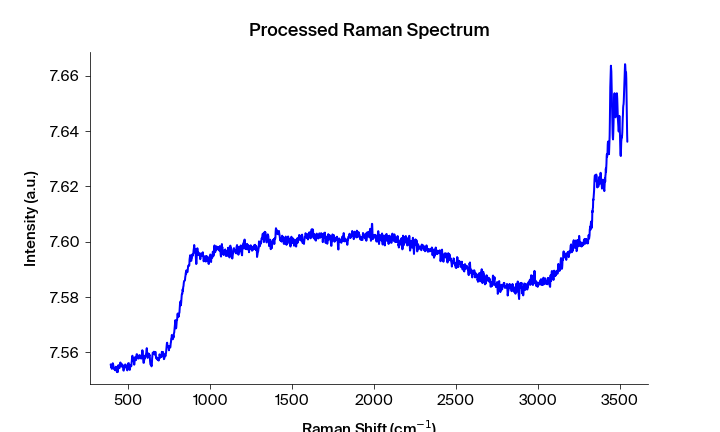

The data file committed next to this chart (first rows):
Pixels #, Intensity (a.u.), Wavelength (nm), Raman shift (cm-1), Raman shift (cm-1) adjusted, Filtered Intensity (a.u.), Baselined Filtered Intensity (a.u.)
0.0, 7.556, 543.4, 393.5, 393.2, 7.555, -0.03522
1.0, 7.555, 543.4, 395.4, 395.1, 7.555, -0.03476
2.0, 7.555, 543.5, 397.2, 396.9, 7.555, -0.03476
3.0, 7.555, 543.5, 399.1, 398.8, 7.555, -0.03476
4.0, 7.554, 543.6, 400.9, 400.6, 7.555, -0.03507
5.0, 7.556, 543.6, 402.8, 402.5, 7.555, -0.03476
6.0, 7.555, 543.7, 404.7, 404.4, 7.556, -0.03411
7.0, 7.556, 543.8, 406.5, 406.2, 7.556, -0.03411
8.0, 7.556, 543.8, 408.4, 408.1, 7.555, -0.03469
9.0, 7.555, 543.9, 410.2, 409.9, 7.555, -0.03469
10.0, 7.555, 543.9, 412.1, 411.8, 7.555, -0.03523
11.0, 7.554, 544, 413.9, 413.6, 7.554, -0.03543
12.0, 7.554, 544, 415.8, 415.5, 7.554, -0.03553
13.0, 7.554, 544.1, 417.7, 417.4, 7.554, -0.03571
14.0, 7.554, 544.1, 419.5, 419.2, 7.554, -0.03591
15.0, 7.554, 544.2, 421.4, 421.1, 7.554, -0.03554
16.0, 7.554, 544.3, 423.2, 422.9, 7.554, -0.03554
17.0, 7.555, 544.3, 425.1, 424.8, 7.554, -0.03569
18.0, 7.555, 544.4, 426.9, 426.6, 7.554, -0.03569
19.0, 7.554, 544.4, 428.8, 428.5, 7.554, -0.03569
20.0, 7.554, 544.5, 430.6, 430.3, 7.554, -0.03593
21.0, 7.553, 544.5, 432.5, 432.2, 7.554, -0.03618
22.0, 7.554, 544.6, 434.4, 434, 7.554, -0.03618
23.0, 7.553, 544.6, 436.2, 435.9, 7.554, -0.03593
24.0, 7.555, 544.7, 438.1, 437.7, 7.555, -0.03469
25.0, 7.555, 544.7, 439.9, 439.6, 7.555, -0.03469
26.0, 7.555, 544.8, 441.8, 441.4, 7.555, -0.03469
27.0, 7.555, 544.9, 443.6, 443.3, 7.555, -0.03523
28.0, 7.554, 544.9, 445.5, 445.1, 7.555, -0.03524
29.0, 7.554, 545, 447.3, 447, 7.555, -0.03524
30.0, 7.555, 545, 449.2, 448.8, 7.555, -0.03473
31.0, 7.556, 545.1, 451, 450.7, 7.555, -0.03444
32.0, 7.556, 545.1, 452.9, 452.5, 7.556, -0.03422
33.0, 7.555, 545.2, 454.7, 454.4, 7.556, -0.03422
34.0, 7.556, 545.2, 456.6, 456.2, 7.556, -0.03422
35.0, 7.555, 545.3, 458.4, 458.1, 7.555, -0.03437
36.0, 7.556, 545.4, 460.3, 459.9, 7.555, -0.03435
37.0, 7.555, 545.4, 462.1, 461.7, 7.555, -0.03438
38.0, 7.555, 545.5, 464, 463.6, 7.555, -0.03438
39.0, 7.555, 545.5, 465.8, 465.4, 7.555, -0.0344
40.0, 7.555, 545.6, 467.7, 467.3, 7.555, -0.03481
41.0, 7.555, 545.6, 469.5, 469.1, 7.555, -0.03525
42.0, 7.554, 545.7, 471.3, 471, 7.554, -0.03581
43.0, 7.553, 545.7, 473.2, 472.8, 7.554, -0.03581
44.0, 7.554, 545.8, 475, 474.7, 7.554, -0.03582
45.0, 7.555, 545.8, 476.9, 476.5, 7.555, -0.03506
46.0, 7.555, 545.9, 478.7, 478.3, 7.555, -0.03502
47.0, 7.555, 546, 480.6, 480.2, 7.555, -0.03437
48.0, 7.556, 546, 482.4, 482, 7.555, -0.03437
49.0, 7.556, 546.1, 484.3, 483.9, 7.555, -0.03437
50.0, 7.555, 546.1, 486.1, 485.7, 7.555, -0.03445
51.0, 7.555, 546.2, 487.9, 487.6, 7.555, -0.03489
52.0, 7.554, 546.2, 489.8, 489.4, 7.554, -0.03538
53.0, 7.554, 546.3, 491.6, 491.2, 7.554, -0.03578
54.0, 7.554, 546.3, 493.5, 493.1, 7.554, -0.03578
55.0, 7.554, 546.4, 495.3, 494.9, 7.554, -0.03579
56.0, 7.555, 546.5, 497.2, 496.7, 7.555, -0.03486
57.0, 7.556, 546.5, 499, 498.6, 7.556, -0.03397
58.0, 7.556, 546.6, 500.8, 500.4, 7.556, -0.03377
59.0, 7.556, 546.6, 502.7, 502.3, 7.556, -0.03377
... 1,988 more rows
